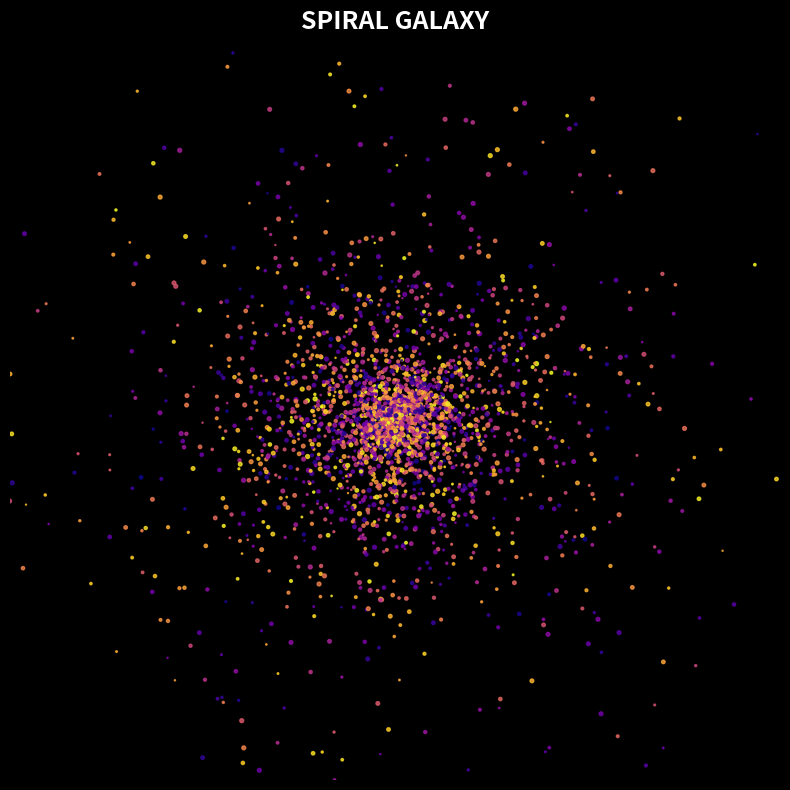

The matplotlib source for this figure:
#Fun Time 
#BLX UNKNOWN 0

import numpy as np
import matplotlib.pyplot as plt
import matplotlib.animation as animation

fig, ax = plt.subplots(figsize=(8, 8))
fig.patch.set_facecolor('black')
ax.set_facecolor('black')
ax.set_xlim(-2, 2)
ax.set_ylim(-2, 2)
ax.axis('off')

# generate galaxy stars
n_stars = 3000
theta = np.random.uniform(0, 4 * np.pi, n_stars)
r = np.random.exponential(0.5, n_stars)
noise = np.random.normal(0, 0.05, n_stars)

x = r * np.cos(theta + r) + noise
y = r * np.sin(theta + r) + noise
colors = plt.cm.plasma(np.random.uniform(0, 1, n_stars))
sizes = np.random.uniform(0.5, 8, n_stars)

scat = ax.scatter(x, y, c=colors, s=sizes, alpha=0.8)
title = ax.set_title('SPIRAL GALAXY', color='white',
                      fontsize=18, fontweight='bold', pad=15)

def animate(frame):
    angle = frame * 0.01
    new_x = x * np.cos(angle) - y * np.sin(angle)
    new_y = x * np.sin(angle) + y * np.cos(angle)
    scat.set_offsets(np.c_[new_x, new_y])
    colors_shifted = plt.cm.plasma(
        (np.random.uniform(0, 1, n_stars) + frame * 0.01) % 1
    )
    scat.set_color(colors_shifted)
    return scat,

ani = animation.FuncAnimation(fig, animate, frames=500,
                               interval=30, blit=True)
plt.tight_layout()
plt.show()
